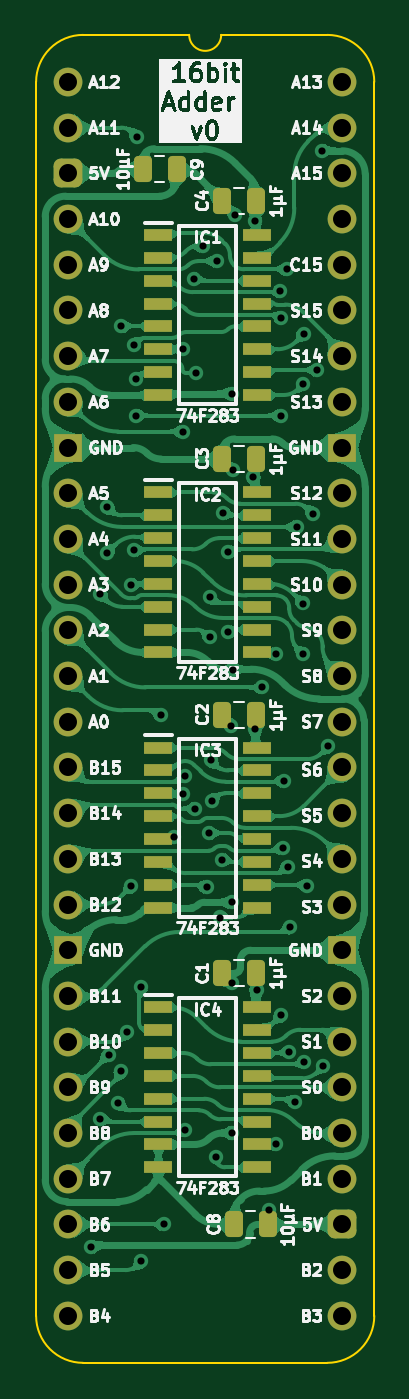
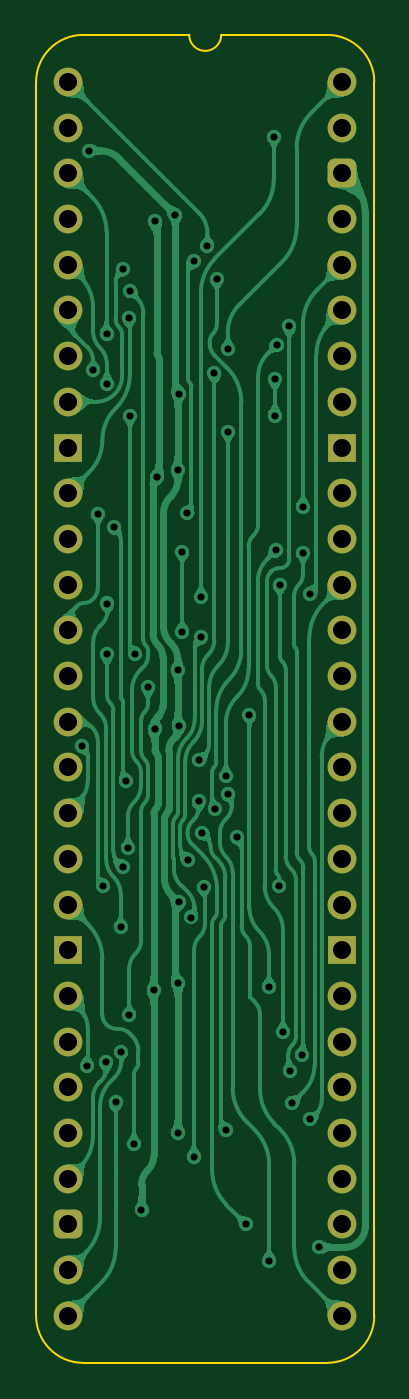
Circuit board: 11 layer files. Board 18.8 x 73.8 mm.
- bottom_copper: Adder 16bit-B_Cu.gbl (133163 bytes)
- bottom_mask: Adder 16bit-B_Mask.gbs (2528 bytes)
- paste: Adder 16bit-B_Paste.gbp (467 bytes)
- bottom_silk: Adder 16bit-B_Silkscreen.gbo (468 bytes)
- outline: Adder 16bit-Edge_Cuts.gm1 (1103 bytes)
- top_copper: Adder 16bit-F_Cu.gtl (233441 bytes)
- top_mask: Adder 16bit-F_Mask.gts (4858 bytes)
- paste: Adder 16bit-F_Paste.gtp (3360 bytes)
- top_silk: Adder 16bit-F_Silkscreen.gto (131720 bytes)
- drill: Adder 16bit-NPTH.drl (277 bytes)
- drill: Adder 16bit-PTH.drl (2302 bytes)

=== bottom_copper: Adder 16bit-B_Cu.gbl (133163 bytes, source omitted) ===
=== bottom_mask: Adder 16bit-B_Mask.gbs (2528 bytes, source withheld) ===
=== paste: Adder 16bit-B_Paste.gbp ===
%TF.GenerationSoftware,KiCad,Pcbnew,8.0.7*%
%TF.CreationDate,2025-01-13T07:42:02+02:00*%
%TF.ProjectId,Adder 16bit,41646465-7220-4313-9662-69742e6b6963,V0*%
%TF.SameCoordinates,Original*%
%TF.FileFunction,Paste,Bot*%
%TF.FilePolarity,Positive*%
%FSLAX46Y46*%
G04 Gerber Fmt 4.6, Leading zero omitted, Abs format (unit mm)*
G04 Created by KiCad (PCBNEW 8.0.7) date 2025-01-13 07:42:02*
%MOMM*%
%LPD*%
G01*
G04 APERTURE LIST*
G04 APERTURE END LIST*
M02*

=== bottom_silk: Adder 16bit-B_Silkscreen.gbo ===
%TF.GenerationSoftware,KiCad,Pcbnew,8.0.7*%
%TF.CreationDate,2025-01-13T07:42:02+02:00*%
%TF.ProjectId,Adder 16bit,41646465-7220-4313-9662-69742e6b6963,V0*%
%TF.SameCoordinates,Original*%
%TF.FileFunction,Legend,Bot*%
%TF.FilePolarity,Positive*%
%FSLAX46Y46*%
G04 Gerber Fmt 4.6, Leading zero omitted, Abs format (unit mm)*
G04 Created by KiCad (PCBNEW 8.0.7) date 2025-01-13 07:42:02*
%MOMM*%
%LPD*%
G01*
G04 APERTURE LIST*
G04 APERTURE END LIST*
M02*

=== outline: Adder 16bit-Edge_Cuts.gm1 ===
%TF.GenerationSoftware,KiCad,Pcbnew,8.0.7*%
%TF.CreationDate,2025-01-13T07:42:02+02:00*%
%TF.ProjectId,Adder 16bit,41646465-7220-4313-9662-69742e6b6963,V0*%
%TF.SameCoordinates,Original*%
%TF.FileFunction,Profile,NP*%
%FSLAX46Y46*%
G04 Gerber Fmt 4.6, Leading zero omitted, Abs format (unit mm)*
G04 Created by KiCad (PCBNEW 8.0.7) date 2025-01-13 07:42:02*
%MOMM*%
%LPD*%
G01*
G04 APERTURE LIST*
%TA.AperFunction,Profile*%
%ADD10C,0.100000*%
%TD*%
G04 APERTURE END LIST*
D10*
%TO.C,J2*%
X-1778000Y-68580000D02*
X-1778000Y0D01*
X6731000Y2616200D02*
X835732Y2613732D01*
X14404267Y2613733D02*
X8509000Y2616200D01*
X14404268Y-71193732D02*
X835733Y-71193733D01*
X17018000Y-68580000D02*
X17017999Y1D01*
X-1778000Y0D02*
G75*
G02*
X835732Y2613732I2613731J1D01*
G01*
X835733Y-71193733D02*
G75*
G02*
X-1778000Y-68580000I-6J2613727D01*
G01*
X8509000Y2616200D02*
G75*
G02*
X6731000Y2616200I-889000J0D01*
G01*
X14404267Y2613733D02*
G75*
G02*
X17017993Y1I-7J-2613733D01*
G01*
X17018000Y-68580000D02*
G75*
G02*
X14404268Y-71193730I-2613730J0D01*
G01*
%TD*%
M02*

=== top_copper: Adder 16bit-F_Cu.gtl (233441 bytes, source omitted) ===
=== top_mask: Adder 16bit-F_Mask.gts ===
%TF.GenerationSoftware,KiCad,Pcbnew,8.0.7*%
%TF.CreationDate,2025-01-13T07:42:02+02:00*%
%TF.ProjectId,Adder 16bit,41646465-7220-4313-9662-69742e6b6963,V0*%
%TF.SameCoordinates,Original*%
%TF.FileFunction,Soldermask,Top*%
%TF.FilePolarity,Negative*%
%FSLAX46Y46*%
G04 Gerber Fmt 4.6, Leading zero omitted, Abs format (unit mm)*
G04 Created by KiCad (PCBNEW 8.0.7) date 2025-01-13 07:42:02*
%MOMM*%
%LPD*%
G01*
G04 APERTURE LIST*
G04 Aperture macros list*
%AMRoundRect*
0 Rectangle with rounded corners*
0 $1 Rounding radius*
0 $2 $3 $4 $5 $6 $7 $8 $9 X,Y pos of 4 corners*
0 Add a 4 corners polygon primitive as box body*
4,1,4,$2,$3,$4,$5,$6,$7,$8,$9,$2,$3,0*
0 Add four circle primitives for the rounded corners*
1,1,$1+$1,$2,$3*
1,1,$1+$1,$4,$5*
1,1,$1+$1,$6,$7*
1,1,$1+$1,$8,$9*
0 Add four rect primitives between the rounded corners*
20,1,$1+$1,$2,$3,$4,$5,0*
20,1,$1+$1,$4,$5,$6,$7,0*
20,1,$1+$1,$6,$7,$8,$9,0*
20,1,$1+$1,$8,$9,$2,$3,0*%
G04 Aperture macros list end*
%ADD10RoundRect,0.250000X0.250000X0.475000X-0.250000X0.475000X-0.250000X-0.475000X0.250000X-0.475000X0*%
%ADD11R,1.550000X0.650000*%
%ADD12RoundRect,0.250000X-0.250000X-0.475000X0.250000X-0.475000X0.250000X0.475000X-0.250000X0.475000X0*%
%ADD13C,1.600000*%
%ADD14O,1.600000X1.600000*%
%ADD15RoundRect,0.400000X-0.400000X-0.400000X0.400000X-0.400000X0.400000X0.400000X-0.400000X0.400000X0*%
%ADD16R,1.600000X1.600000*%
G04 APERTURE END LIST*
D10*
%TO.C,C8*%
X11094000Y-63500000D03*
X9194000Y-63500000D03*
%TD*%
%TO.C,C1*%
X10459000Y-49530000D03*
X8559000Y-49530000D03*
%TD*%
D11*
%TO.C,IC3*%
X5022000Y-36999300D03*
X5022000Y-38269300D03*
X5022000Y-39539300D03*
X5022000Y-40809300D03*
X5022000Y-42079300D03*
X5022000Y-43349300D03*
X5022000Y-44619300D03*
X5022000Y-45889300D03*
X10472000Y-45889300D03*
X10472000Y-44619300D03*
X10472000Y-43349300D03*
X10472000Y-42079300D03*
X10472000Y-40809300D03*
X10472000Y-39539300D03*
X10472000Y-38269300D03*
X10472000Y-36999300D03*
%TD*%
D12*
%TO.C,C9*%
X4146000Y-4826000D03*
X6046000Y-4826000D03*
%TD*%
D10*
%TO.C,C3*%
X10459000Y-20955000D03*
X8559000Y-20955000D03*
%TD*%
%TO.C,C2*%
X10459000Y-35179000D03*
X8559000Y-35179000D03*
%TD*%
D11*
%TO.C,IC2*%
X5022000Y-22817700D03*
X5022000Y-24087700D03*
X5022000Y-25357700D03*
X5022000Y-26627700D03*
X5022000Y-27897700D03*
X5022000Y-29167700D03*
X5022000Y-30437700D03*
X5022000Y-31707700D03*
X10472000Y-31707700D03*
X10472000Y-30437700D03*
X10472000Y-29167700D03*
X10472000Y-27897700D03*
X10472000Y-26627700D03*
X10472000Y-25357700D03*
X10472000Y-24087700D03*
X10472000Y-22817700D03*
%TD*%
D10*
%TO.C,C4*%
X10459000Y-6604000D03*
X8559000Y-6604000D03*
%TD*%
D11*
%TO.C,IC1*%
X5022000Y-8509000D03*
X5022000Y-9779000D03*
X5022000Y-11049000D03*
X5022000Y-12319000D03*
X5022000Y-13589000D03*
X5022000Y-14859000D03*
X5022000Y-16129000D03*
X5022000Y-17399000D03*
X10472000Y-17399000D03*
X10472000Y-16129000D03*
X10472000Y-14859000D03*
X10472000Y-13589000D03*
X10472000Y-12319000D03*
X10472000Y-11049000D03*
X10472000Y-9779000D03*
X10472000Y-8509000D03*
%TD*%
%TO.C,IC4*%
X5022000Y-51435000D03*
X5022000Y-52705000D03*
X5022000Y-53975000D03*
X5022000Y-55245000D03*
X5022000Y-56515000D03*
X5022000Y-57785000D03*
X5022000Y-59055000D03*
X5022000Y-60325000D03*
X10472000Y-60325000D03*
X10472000Y-59055000D03*
X10472000Y-57785000D03*
X10472000Y-56515000D03*
X10472000Y-55245000D03*
X10472000Y-53975000D03*
X10472000Y-52705000D03*
X10472000Y-51435000D03*
%TD*%
D13*
%TO.C,J2*%
X0Y0D03*
D14*
X0Y-2540000D03*
D15*
X0Y-5080000D03*
D14*
X0Y-7620000D03*
X0Y-10160000D03*
X0Y-12700000D03*
X0Y-15240000D03*
X0Y-17780000D03*
D16*
X0Y-20320000D03*
D13*
X0Y-22860000D03*
X0Y-25400000D03*
D14*
X0Y-27940000D03*
X0Y-30480000D03*
X0Y-33020000D03*
X0Y-35560000D03*
X0Y-38100000D03*
X0Y-40640000D03*
X0Y-43180000D03*
D13*
X0Y-45720000D03*
D16*
X0Y-48260000D03*
D14*
X0Y-50800000D03*
X0Y-53340000D03*
X0Y-55880000D03*
X0Y-58420000D03*
X0Y-60960000D03*
X0Y-63500000D03*
X0Y-66040000D03*
X0Y-68580000D03*
X15240000Y-68580000D03*
X15240000Y-66040000D03*
D15*
X15240000Y-63500000D03*
D14*
X15240000Y-60960000D03*
X15240000Y-58420000D03*
X15240000Y-55880000D03*
X15240000Y-53340000D03*
X15240000Y-50800000D03*
D16*
X15240000Y-48260000D03*
D13*
X15240000Y-45720000D03*
D14*
X15240000Y-43180000D03*
X15240000Y-40640000D03*
X15240000Y-38100000D03*
X15240000Y-35560000D03*
X15240000Y-33020000D03*
X15240000Y-30480000D03*
X15240000Y-27940000D03*
D13*
X15240000Y-25400000D03*
X15240000Y-22860000D03*
D16*
X15240000Y-20320000D03*
D14*
X15240000Y-17780000D03*
X15240000Y-15240000D03*
X15240000Y-12700000D03*
X15240000Y-10160000D03*
X15240000Y-7620000D03*
X15240000Y-5080000D03*
X15240000Y-2540000D03*
X15240000Y0D03*
%TD*%
M02*

=== paste: Adder 16bit-F_Paste.gtp (3360 bytes, source withheld) ===
=== top_silk: Adder 16bit-F_Silkscreen.gto (131720 bytes, source omitted) ===
=== drill: Adder 16bit-NPTH.drl ===
M48
; DRILL file {KiCad 8.0.7} date 2025-01-13T07:42:03+0200
; FORMAT={-:-/ absolute / inch / decimal}
; #@! TF.CreationDate,2025-01-13T07:42:03+02:00
; #@! TF.GenerationSoftware,Kicad,Pcbnew,8.0.7
; #@! TF.FileFunction,NonPlated,1,2,NPTH
FMAT,2
INCH
%
G90
G05
M30

=== drill: Adder 16bit-PTH.drl ===
M48
; DRILL file {KiCad 8.0.7} date 2025-01-13T07:42:03+0200
; FORMAT={-:-/ absolute / inch / decimal}
; #@! TF.CreationDate,2025-01-13T07:42:03+02:00
; #@! TF.GenerationSoftware,Kicad,Pcbnew,8.0.7
; #@! TF.FileFunction,Plated,1,2,PTH
FMAT,2
INCH
; #@! TA.AperFunction,Plated,PTH,ViaDrill
T1C0.0157
; #@! TA.AperFunction,Plated,PTH,ComponentDrill
T2C0.0394
%
G90
G05
T1
X0.05Y-2.55
X0.07Y-1.12
X0.07Y-2.27
X0.0862Y-0.93
X0.0862Y-1.03
X0.0886Y-2.1282
X0.11Y-2.235
X0.115Y-2.165
X0.1157Y-0.535
X0.1295Y-2.08
X0.1371Y-1.1004
X0.138Y-1.76
X0.1436Y-0.575
X0.1445Y-1.0246
X0.1476Y-0.6501
X0.148Y-0.73
X0.15Y-0.12
X0.16Y-2.58
X0.1604Y-1.9804
X0.2031Y-1.385
X0.21Y-2.5
X0.231Y-1.6525
X0.2505Y-0.765
X0.2507Y-0.585
X0.2509Y-1.5587
X0.255Y-1.5192
X0.2553Y-2.2927
X0.275Y-0.4305
X0.2781Y-1.5899
X0.28Y-0.6371
X0.295Y-0.3595
X0.3035Y-1.7617
X0.3075Y-1.6434
X0.3095Y-1.2153
X0.3095Y-1.128
X0.3126Y-1.4843
X0.3141Y-1.574
X0.324Y-2.352
X0.3253Y-0.3921
X0.3316Y-1.8284
X0.3373Y-1.7017
X0.3391Y-0.9442
X0.35Y-1.0279
X0.35Y-1.2033
X0.3569Y-1.41
X0.3581Y-0.6822
X0.3581Y-1.795
X0.3595Y-1.9726
X0.3595Y-2.3
X0.36Y-0.85
X0.36Y-1.286
X0.3656Y-0.2906
X0.4055Y-0.865
X0.41Y-0.305
X0.41Y-1.416
X0.4125Y-1.9875
X0.425Y-1.325
X0.4394Y-2.4694
X0.4539Y-1.2511
X0.4555Y-2.325
X0.4642Y-0.4577
X0.465Y-0.73
X0.466Y-2.042
X0.4666Y-0.5167
X0.4695Y-1.6772
X0.4724Y-1.53
X0.48Y-0.41
X0.4806Y-1.717
X0.4837Y-2.122
X0.485Y-1.85
X0.496Y-2.232
X0.5Y-0.974
X0.5141Y-1.1413
X0.515Y-0.66
X0.515Y-1.252
X0.5159Y-0.551
X0.5172Y-2.145
X0.5234Y-1.7584
X0.535Y-0.945
X0.545Y-0.6305
X0.555Y-0.1507
X0.5585Y-2.153
X0.5694Y-1.4541
T2
X0.0Y0.0
X0.0Y-0.1
X0.0Y-0.2
X0.0Y-0.3
X0.0Y-0.4
X0.0Y-0.5
X0.0Y-0.6
X0.0Y-0.7
X0.0Y-0.8
X0.0Y-0.9
X0.0Y-1.0
X0.0Y-1.1
X0.0Y-1.2
X0.0Y-1.3
X0.0Y-1.4
X0.0Y-1.5
X0.0Y-1.6
X0.0Y-1.7
X0.0Y-1.8
X0.0Y-1.9
X0.0Y-2.0
X0.0Y-2.1
X0.0Y-2.2
X0.0Y-2.3
X0.0Y-2.4
X0.0Y-2.5
X0.0Y-2.6
X0.0Y-2.7
X0.6Y0.0
X0.6Y-0.1
X0.6Y-0.2
X0.6Y-0.3
X0.6Y-0.4
X0.6Y-0.5
X0.6Y-0.6
X0.6Y-0.7
X0.6Y-0.8
X0.6Y-0.9
X0.6Y-1.0
X0.6Y-1.1
X0.6Y-1.2
X0.6Y-1.3
X0.6Y-1.4
X0.6Y-1.5
X0.6Y-1.6
X0.6Y-1.7
X0.6Y-1.8
X0.6Y-1.9
X0.6Y-2.0
X0.6Y-2.1
X0.6Y-2.2
X0.6Y-2.3
X0.6Y-2.4
X0.6Y-2.5
X0.6Y-2.6
X0.6Y-2.7
M30
